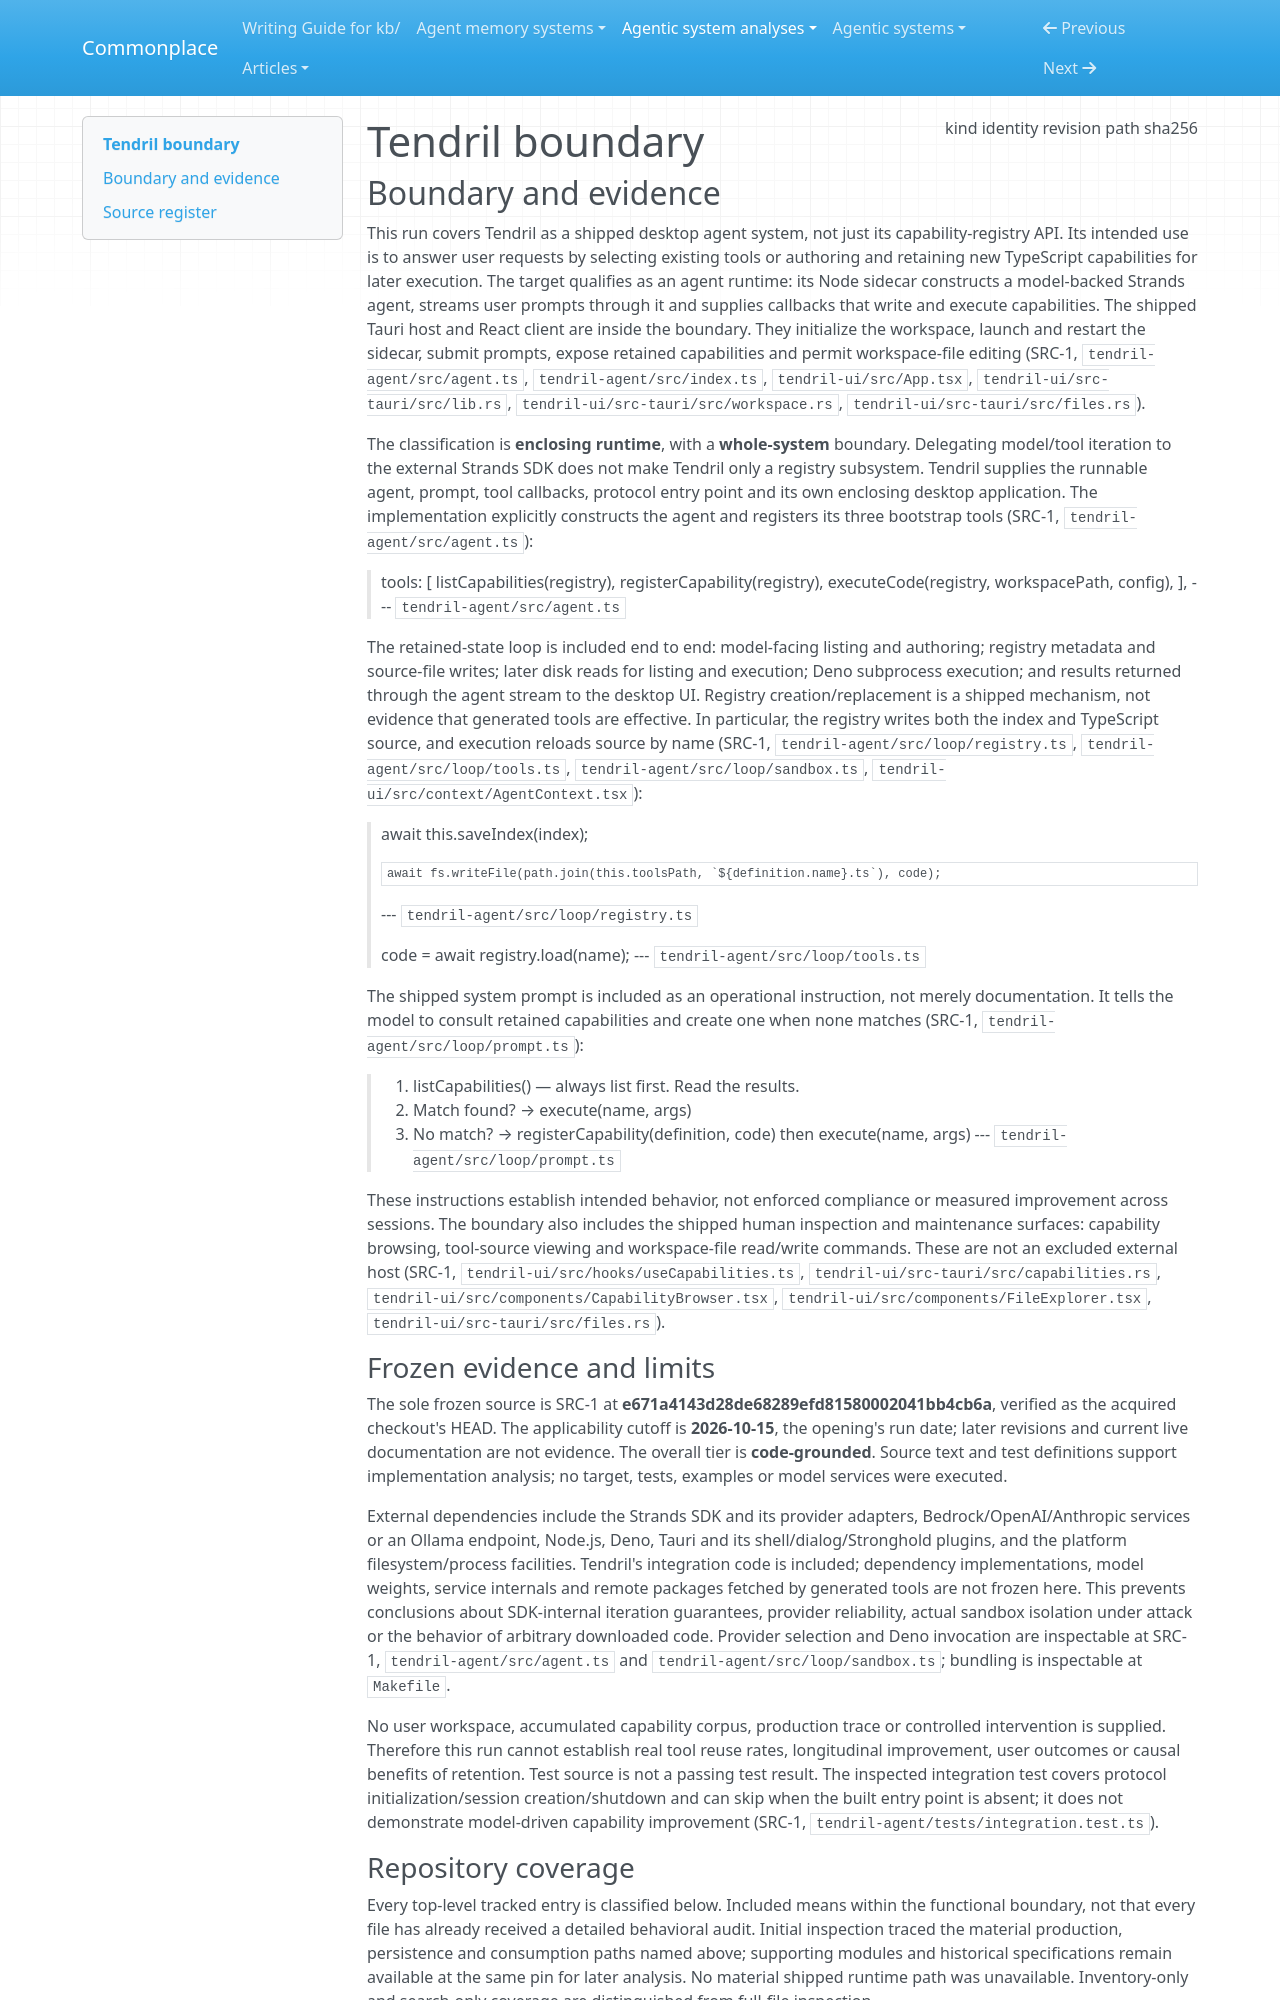

repository: zby/commonplace · page: agentic-system-analyses/retained/serverless-dna--tendril/boundary/index.html · generator: mkdocs

---
type: agentic-system-analyses/types/agentic-system-boundary.md
description: "Tendril's desktop agent, persistent capability registry and execution sandbox at commit e671a4143d28de68289efd81580002041bb4cb6a."
run-id: AAS-2026-10-15-tendril-f560fb299a37-01
result-disposition: complete
target-class: enclosing runtime
boundary-kind: whole-system
reviewed-boundary: "e671a4143d28de68289efd81580002041bb4cb6a"
analysis-cutoff: "2026-10-15"
evidence-tier: code-grounded
source:
  kind: git
  identity: https://github.com/serverless-dna/tendril
  revision: e671a4143d28de68289efd81580002041bb4cb6a
  path: /home/zby/llm/commonplace/.commonplace/worktrees/tendril-f560fb299a37/related-systems/serverless-dna--tendril
  sha256: null
---

# Tendril boundary

## Boundary and evidence

This run covers Tendril as a shipped desktop agent system, not just its capability-registry API. Its intended use is to answer user requests by selecting existing tools or authoring and retaining new TypeScript capabilities for later execution. The target qualifies as an agent runtime: its Node sidecar constructs a model-backed Strands agent, streams user prompts through it and supplies callbacks that write and execute capabilities. The shipped Tauri host and React client are inside the boundary. They initialize the workspace, launch and restart the sidecar, submit prompts, expose retained capabilities and permit workspace-file editing (SRC-1, `tendril-agent/src/agent.ts`, `tendril-agent/src/index.ts`, `tendril-ui/src/App.tsx`, `tendril-ui/src-tauri/src/lib.rs`, `tendril-ui/src-tauri/src/workspace.rs`, `tendril-ui/src-tauri/src/files.rs`).

The classification is **enclosing runtime**, with a **whole-system** boundary. Delegating model/tool iteration to the external Strands SDK does not make Tendril only a registry subsystem. Tendril supplies the runnable agent, prompt, tool callbacks, protocol entry point and its own enclosing desktop application. The implementation explicitly constructs the agent and registers its three bootstrap tools (SRC-1, `tendril-agent/src/agent.ts`):

> tools: [
>       listCapabilities(registry),
>       registerCapability(registry),
>       executeCode(registry, workspacePath, config),
>     ],
> --- `tendril-agent/src/agent.ts`

The retained-state loop is included end to end: model-facing listing and authoring; registry metadata and source-file writes; later disk reads for listing and execution; Deno subprocess execution; and results returned through the agent stream to the desktop UI. Registry creation/replacement is a shipped mechanism, not evidence that generated tools are effective. In particular, the registry writes both the index and TypeScript source, and execution reloads source by name (SRC-1, `tendril-agent/src/loop/registry.ts`, `tendril-agent/src/loop/tools.ts`, `tendril-agent/src/loop/sandbox.ts`, `tendril-ui/src/context/AgentContext.tsx`):

> await this.saveIndex(index);
>
>     await fs.writeFile(path.join(this.toolsPath, `${definition.name}.ts`), code);
> --- `tendril-agent/src/loop/registry.ts`

> code = await registry.load(name);
> --- `tendril-agent/src/loop/tools.ts`

The shipped system prompt is included as an operational instruction, not merely documentation. It tells the model to consult retained capabilities and create one when none matches (SRC-1, `tendril-agent/src/loop/prompt.ts`):

> 1. listCapabilities() — always list first. Read the results.
> 2. Match found? → execute(name, args)
> 3. No match? → registerCapability(definition, code) then execute(name, args)
> --- `tendril-agent/src/loop/prompt.ts`

These instructions establish intended behavior, not enforced compliance or measured improvement across sessions. The boundary also includes the shipped human inspection and maintenance surfaces: capability browsing, tool-source viewing and workspace-file read/write commands. These are not an excluded external host (SRC-1, `tendril-ui/src/hooks/useCapabilities.ts`, `tendril-ui/src-tauri/src/capabilities.rs`, `tendril-ui/src/components/CapabilityBrowser.tsx`, `tendril-ui/src/components/FileExplorer.tsx`, `tendril-ui/src-tauri/src/files.rs`).

### Frozen evidence and limits

The sole frozen source is SRC-1 at **e671a4143d28de68289efd81580002041bb4cb6a**, verified as the acquired checkout's HEAD. The applicability cutoff is **2026-10-15**, the opening's run date; later revisions and current live documentation are not evidence. The overall tier is **code-grounded**. Source text and test definitions support implementation analysis; no target, tests, examples or model services were executed.

External dependencies include the Strands SDK and its provider adapters, Bedrock/OpenAI/Anthropic services or an Ollama endpoint, Node.js, Deno, Tauri and its shell/dialog/Stronghold plugins, and the platform filesystem/process facilities. Tendril's integration code is included; dependency implementations, model weights, service internals and remote packages fetched by generated tools are not frozen here. This prevents conclusions about SDK-internal iteration guarantees, provider reliability, actual sandbox isolation under attack or the behavior of arbitrary downloaded code. Provider selection and Deno invocation are inspectable at SRC-1, `tendril-agent/src/agent.ts` and `tendril-agent/src/loop/sandbox.ts`; bundling is inspectable at `Makefile`.

No user workspace, accumulated capability corpus, production trace or controlled intervention is supplied. Therefore this run cannot establish real tool reuse rates, longitudinal improvement, user outcomes or causal benefits of retention. Test source is not a passing test result. The inspected integration test covers protocol initialization/session creation/shutdown and can skip when the built entry point is absent; it does not demonstrate model-driven capability improvement (SRC-1, `tendril-agent/tests/integration.test.ts`).
